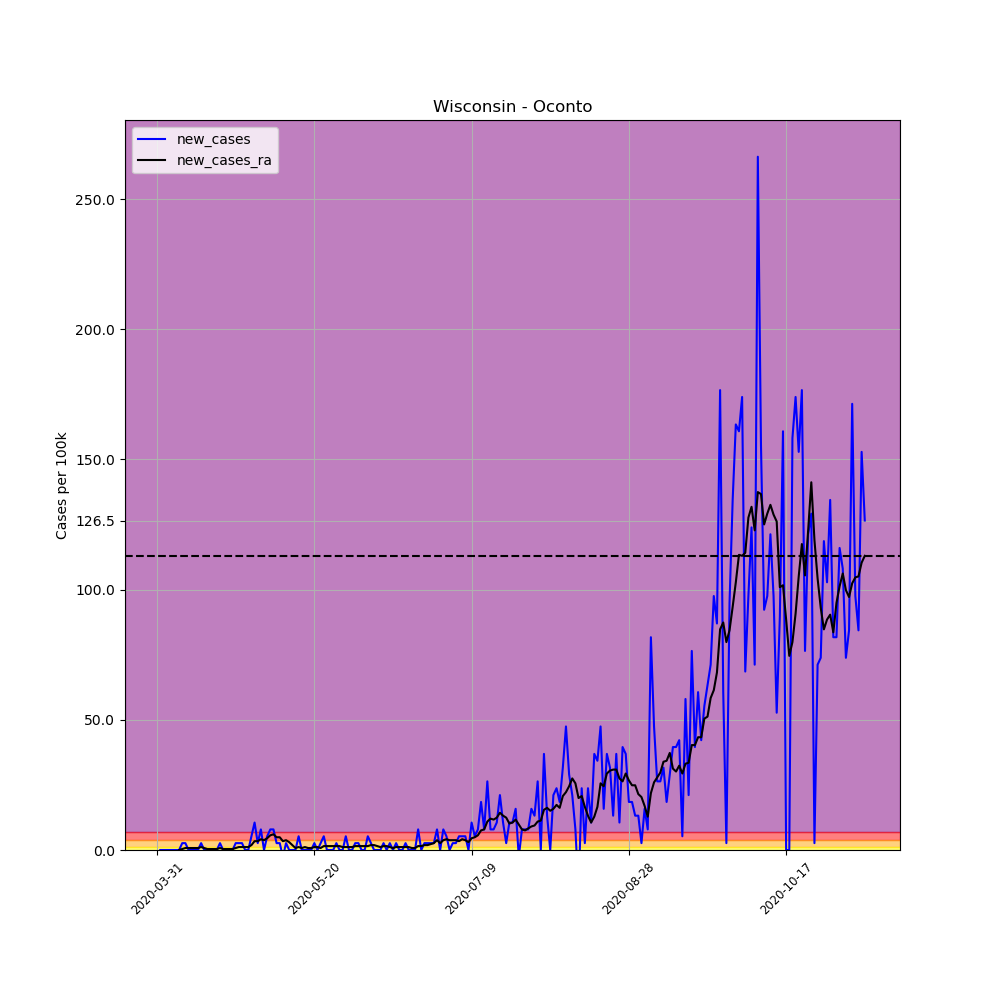

Source data for this figure (header and first rows):
, date, county, state, fips, cases, deaths, COUNTY, STNAME, CTYNAME, POPESTIMATE2019, per_100k, per_100k_ra, new_cases, new_cases_ra
500946, 2020-03-31, Oconto, Wisconsin, 55083, 1, 0, 83, Wisconsin, Oconto, 37930, 2.636, , , 
500947, 2020-04-01, Oconto, Wisconsin, 55083, 1, 0, 83, Wisconsin, Oconto, 37930, 2.636, , 0.0, 
500948, 2020-04-02, Oconto, Wisconsin, 55083, 1, 0, 83, Wisconsin, Oconto, 37930, 2.636, , 0.0, 
500949, 2020-04-03, Oconto, Wisconsin, 55083, 1, 0, 83, Wisconsin, Oconto, 37930, 2.636, , 0.0, 
500950, 2020-04-04, Oconto, Wisconsin, 55083, 1, 0, 83, Wisconsin, Oconto, 37930, 2.636, , 0.0, 
500951, 2020-04-05, Oconto, Wisconsin, 55083, 1, 0, 83, Wisconsin, Oconto, 37930, 2.636, , 0.0, 
500952, 2020-04-06, Oconto, Wisconsin, 55083, 1, 0, 83, Wisconsin, Oconto, 37930, 2.636, 2.636, 0.0, 
500953, 2020-04-07, Oconto, Wisconsin, 55083, 1, 0, 83, Wisconsin, Oconto, 37930, 2.636, 2.636, 0.0, 0.0
500954, 2020-04-08, Oconto, Wisconsin, 55083, 2, 0, 83, Wisconsin, Oconto, 37930, 5.273, 3.013, 2.636, 0.3766
500955, 2020-04-09, Oconto, Wisconsin, 55083, 3, 0, 83, Wisconsin, Oconto, 37930, 7.909, 3.766, 2.636, 0.7533
500956, 2020-04-10, Oconto, Wisconsin, 55083, 3, 0, 83, Wisconsin, Oconto, 37930, 7.909, 4.52, 0.0, 0.7533
500957, 2020-04-11, Oconto, Wisconsin, 55083, 3, 0, 83, Wisconsin, Oconto, 37930, 7.909, 5.273, 0.0, 0.7533
500958, 2020-04-12, Oconto, Wisconsin, 55083, 3, 0, 83, Wisconsin, Oconto, 37930, 7.909, 6.026, 0.0, 0.7533
500959, 2020-04-13, Oconto, Wisconsin, 55083, 3, 0, 83, Wisconsin, Oconto, 37930, 7.909, 6.779, 0.0, 0.7533
500960, 2020-04-14, Oconto, Wisconsin, 55083, 4, 0, 83, Wisconsin, Oconto, 37930, 10.55, 7.909, 2.636, 1.13
500961, 2020-04-15, Oconto, Wisconsin, 55083, 4, 0, 83, Wisconsin, Oconto, 37930, 10.55, 8.663, 0.0, 0.7533
500962, 2020-04-16, Oconto, Wisconsin, 55083, 4, 0, 83, Wisconsin, Oconto, 37930, 10.55, 9.039, 0.0, 0.3766
500963, 2020-04-17, Oconto, Wisconsin, 55083, 4, 0, 83, Wisconsin, Oconto, 37930, 10.55, 9.416, 0.0, 0.3766
500964, 2020-04-18, Oconto, Wisconsin, 55083, 4, 0, 83, Wisconsin, Oconto, 37930, 10.55, 9.792, 0.0, 0.3766
500965, 2020-04-19, Oconto, Wisconsin, 55083, 4, 0, 83, Wisconsin, Oconto, 37930, 10.55, 10.17, 0.0, 0.3766
500966, 2020-04-20, Oconto, Wisconsin, 55083, 5, 0, 83, Wisconsin, Oconto, 37930, 13.18, 10.92, 2.636, 0.7533
500967, 2020-04-21, Oconto, Wisconsin, 55083, 5, 0, 83, Wisconsin, Oconto, 37930, 13.18, 11.3, 0.0, 0.3766
500968, 2020-04-22, Oconto, Wisconsin, 55083, 5, 0, 83, Wisconsin, Oconto, 37930, 13.18, 11.68, 0.0, 0.3766
500969, 2020-04-23, Oconto, Wisconsin, 55083, 5, 0, 83, Wisconsin, Oconto, 37930, 13.18, 12.05, 0.0, 0.3766
500970, 2020-04-24, Oconto, Wisconsin, 55083, 5, 0, 83, Wisconsin, Oconto, 37930, 13.18, 12.43, 0.0, 0.3766
500971, 2020-04-25, Oconto, Wisconsin, 55083, 6, 0, 83, Wisconsin, Oconto, 37930, 15.82, 13.18, 2.636, 0.7533
500972, 2020-04-26, Oconto, Wisconsin, 55083, 7, 0, 83, Wisconsin, Oconto, 37930, 18.46, 14.31, 2.636, 1.13
500973, 2020-04-27, Oconto, Wisconsin, 55083, 8, 0, 83, Wisconsin, Oconto, 37930, 21.09, 15.44, 2.636, 1.13
500974, 2020-04-28, Oconto, Wisconsin, 55083, 8, 0, 83, Wisconsin, Oconto, 37930, 21.09, 16.57, 0.0, 1.13
500975, 2020-04-29, Oconto, Wisconsin, 55083, 8, 0, 83, Wisconsin, Oconto, 37930, 21.09, 17.7, 0.0, 1.13
500976, 2020-04-30, Oconto, Wisconsin, 55083, 10, 0, 83, Wisconsin, Oconto, 37930, 26.36, 19.58, 5.273, 1.883
500977, 2020-05-01, Oconto, Wisconsin, 55083, 14, 0, 83, Wisconsin, Oconto, 37930, 36.91, 22.97, 10.55, 3.39
500978, 2020-05-02, Oconto, Wisconsin, 55083, 15, 0, 83, Wisconsin, Oconto, 37930, 39.55, 26.36, 2.636, 3.39
500979, 2020-05-03, Oconto, Wisconsin, 55083, 18, 0, 83, Wisconsin, Oconto, 37930, 47.46, 30.51, 7.909, 4.143
500980, 2020-05-04, Oconto, Wisconsin, 55083, 18, 0, 83, Wisconsin, Oconto, 37930, 47.46, 34.27, 0.0, 3.766
500981, 2020-05-05, Oconto, Wisconsin, 55083, 20, 0, 83, Wisconsin, Oconto, 37930, 52.73, 38.79, 5.273, 4.52
500982, 2020-05-06, Oconto, Wisconsin, 55083, 23, 0, 83, Wisconsin, Oconto, 37930, 60.64, 44.44, 7.909, 5.65
500983, 2020-05-07, Oconto, Wisconsin, 55083, 26, 0, 83, Wisconsin, Oconto, 37930, 68.55, 50.47, 7.909, 6.026
500984, 2020-05-08, Oconto, Wisconsin, 55083, 27, 0, 83, Wisconsin, Oconto, 37930, 71.18, 55.37, 2.636, 4.896
500985, 2020-05-09, Oconto, Wisconsin, 55083, 28, 0, 83, Wisconsin, Oconto, 37930, 73.82, 60.26, 2.636, 4.896
500986, 2020-05-10, Oconto, Wisconsin, 55083, 27, 0, 83, Wisconsin, Oconto, 37930, 71.18, 63.65, -2.636, 3.39
500987, 2020-05-11, Oconto, Wisconsin, 55083, 28, 0, 83, Wisconsin, Oconto, 37930, 73.82, 67.42, 2.636, 3.766
500988, 2020-05-12, Oconto, Wisconsin, 55083, 28, 0, 83, Wisconsin, Oconto, 37930, 73.82, 70.43, 0.0, 3.013
500989, 2020-05-13, Oconto, Wisconsin, 55083, 28, 0, 83, Wisconsin, Oconto, 37930, 73.82, 72.31, 0.0, 1.883
500990, 2020-05-14, Oconto, Wisconsin, 55083, 28, 0, 83, Wisconsin, Oconto, 37930, 73.82, 73.07, 0.0, 0.7533
500991, 2020-05-15, Oconto, Wisconsin, 55083, 30, 0, 83, Wisconsin, Oconto, 37930, 79.09, 74.2, 5.273, 1.13
500992, 2020-05-16, Oconto, Wisconsin, 55083, 30, 0, 83, Wisconsin, Oconto, 37930, 79.09, 74.95, 0.0, 0.7533
500993, 2020-05-17, Oconto, Wisconsin, 55083, 30, 0, 83, Wisconsin, Oconto, 37930, 79.09, 76.08, 0.0, 1.13
500994, 2020-05-18, Oconto, Wisconsin, 55083, 30, 0, 83, Wisconsin, Oconto, 37930, 79.09, 76.83, 0.0, 0.7533
500995, 2020-05-19, Oconto, Wisconsin, 55083, 30, 0, 83, Wisconsin, Oconto, 37930, 79.09, 77.59, 0.0, 0.7533
500996, 2020-05-20, Oconto, Wisconsin, 55083, 31, 0, 83, Wisconsin, Oconto, 37930, 81.73, 78.72, 2.636, 1.13
500997, 2020-05-21, Oconto, Wisconsin, 55083, 31, 0, 83, Wisconsin, Oconto, 37930, 81.73, 79.85, 0.0, 1.13
500998, 2020-05-22, Oconto, Wisconsin, 55083, 32, 0, 83, Wisconsin, Oconto, 37930, 84.37, 80.6, 2.636, 0.7533
500999, 2020-05-23, Oconto, Wisconsin, 55083, 34, 0, 83, Wisconsin, Oconto, 37930, 89.64, 82.11, 5.273, 1.507
501000, 2020-05-24, Oconto, Wisconsin, 55083, 34, 0, 83, Wisconsin, Oconto, 37930, 89.64, 83.61, 0.0, 1.507
501001, 2020-05-25, Oconto, Wisconsin, 55083, 34, 0, 83, Wisconsin, Oconto, 37930, 89.64, 85.12, 0.0, 1.507
501002, 2020-05-26, Oconto, Wisconsin, 55083, 34, 0, 83, Wisconsin, Oconto, 37930, 89.64, 86.63, 0.0, 1.507
501003, 2020-05-27, Oconto, Wisconsin, 55083, 35, 0, 83, Wisconsin, Oconto, 37930, 92.28, 88.13, 2.636, 1.507
501004, 2020-05-28, Oconto, Wisconsin, 55083, 35, 0, 83, Wisconsin, Oconto, 37930, 92.28, 89.64, 0.0, 1.507
501005, 2020-05-29, Oconto, Wisconsin, 55083, 35, 0, 83, Wisconsin, Oconto, 37930, 92.28, 90.77, 0.0, 1.13
... 166 more rows
